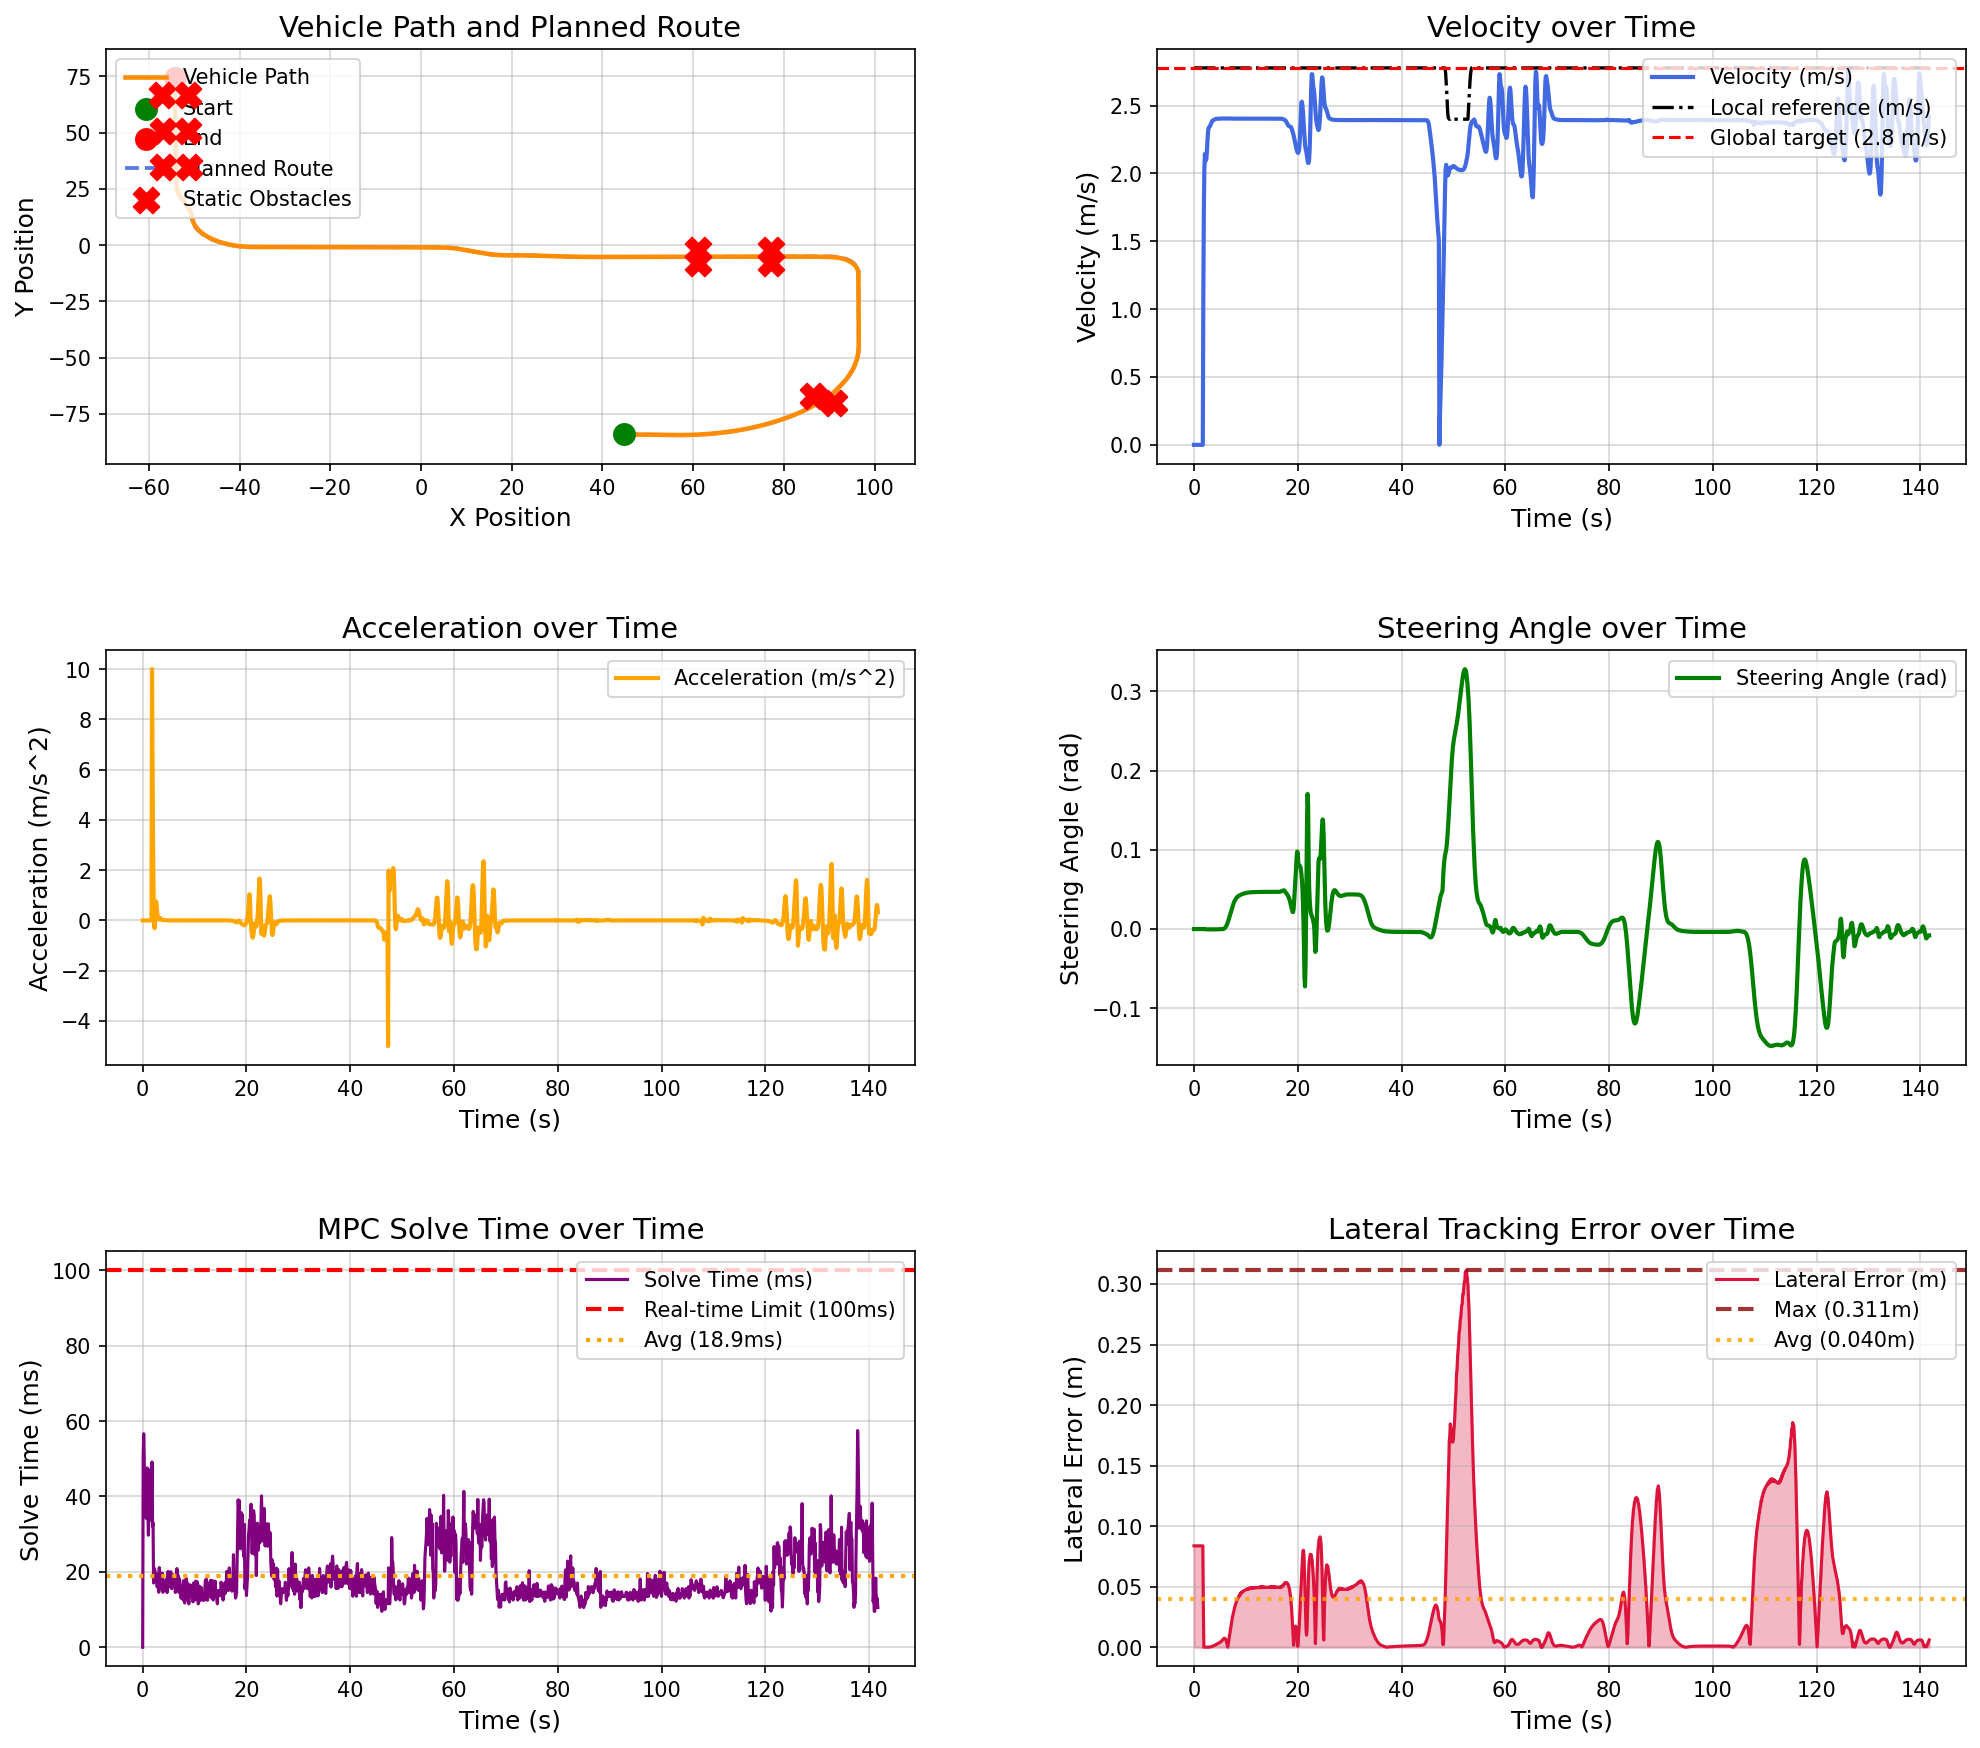

The table this chart was drawn from, first rows:
场景, step, time, x, y, yaw, speed, ac, steer, solve_time, lat_error, min_obstacle_dist, 
narrow_corridor_passage_town05, 0, 0.000000, 44.78, -84.13, -1.444, 0.000000, 0.000000, 0.000000, 0.000000, 0.08375, , 
narrow_corridor_passage_town05, 1, 0.1, 44.78, -84.13, -1.444, 0.000000, -0.000000, -0.000002, 51.12, 0.08375, , 
narrow_corridor_passage_town05, 2, 0.2, 44.78, -84.13, -1.444, 0.000000, -0.000000, -0.000004, 56.64, 0.08375, , 
narrow_corridor_passage_town05, 3, 0.3, 44.78, -84.13, -1.444, 0.000000, 0.000000, -0.000006, 50.26, 0.08375, , 
narrow_corridor_passage_town05, 4, 0.4, 44.78, -84.13, -1.444, 0.000000, -0.000000, -0.000007, 36.07, 0.08375, , 
narrow_corridor_passage_town05, 5, 0.5, 44.78, -84.13, -1.444, 0.000000, 0.000000, -0.000009, 37.9, 0.08375, , 
narrow_corridor_passage_town05, 6, 0.6, 44.78, -84.13, -1.444, 0.000000, 0.000000, -0.000010, 43.28, 0.08375, , 
narrow_corridor_passage_town05, 7, 0.7, 44.78, -84.13, -1.444, 0.000000, 0.000000, -0.000011, 34.2, 0.08375, , 
narrow_corridor_passage_town05, 8, 0.8, 44.78, -84.13, -1.444, 0.000000, -0.000000, -0.000012, 41.46, 0.08375, , 
narrow_corridor_passage_town05, 9, 0.9, 44.78, -84.13, -1.444, 0.000000, -0.000000, -0.000012, 47.55, 0.08375, , 
narrow_corridor_passage_town05, 10, 1, 44.78, -84.13, -1.444, 0.000000, 0.000000, -0.000013, 35.57, 0.08375, , 
narrow_corridor_passage_town05, 11, 1.1, 44.78, -84.13, -1.444, 0.000000, -0.000000, -0.000013, 29.72, 0.08375, , 
narrow_corridor_passage_town05, 12, 1.2, 44.78, -84.13, -1.444, 0.000000, -0.000000, -0.000014, 36.07, 0.08375, , 
narrow_corridor_passage_town05, 13, 1.3, 44.78, -84.13, -1.444, 0.000000, 0.000000, -0.000014, 41.19, 0.08375, , 
narrow_corridor_passage_town05, 14, 1.4, 44.78, -84.13, -1.444, 0.000000, -0.000000, -0.000014, 35.13, 0.08375, , 
narrow_corridor_passage_town05, 15, 1.5, 44.78, -84.13, -1.444, 0.000000, 0.000000, -0.000015, 41.24, 0.08375, , 
narrow_corridor_passage_town05, 16, 1.6, 44.78, -84.13, -1.444, 0.000000, -0.000000, -0.000015, 47.3, 0.08375, , 
narrow_corridor_passage_town05, 17, 1.7, 44.78, -84.13, -1.444, 0.000000, 0.000000, -0.000015, 33.64, 0.08375, , 
narrow_corridor_passage_town05, 18, 1.8, 44.82, -84.13, -1.444, 1.084, 10, -0.000015, 49.15, 0.03514, , 
narrow_corridor_passage_town05, 19, 1.9, 44.97, -84.13, -1.46, 1.713, 6.293, -0.000068, 32.05, 0.000064, , 
narrow_corridor_passage_town05, 20, 2, 45.16, -84.14, -1.424, 2.029, 3.153, 0.000257, 33.05, 0.000063, , 
narrow_corridor_passage_town05, 21, 2.1, 45.37, -84.14, -1.422, 2.143, 1.144, -0.000038, 17.04, 0.000016, , 
narrow_corridor_passage_town05, 22, 2.2, 45.58, -84.15, -1.424, 2.128, -0.1565, -0.000204, 21.05, 0.000069, , 
narrow_corridor_passage_town05, 23, 2.3, 45.78, -84.15, -1.426, 2.097, -0.3099, -0.000325, 20.61, 0.000094, , 
narrow_corridor_passage_town05, 24, 2.4, 45.99, -84.16, -1.428, 2.111, 0.1409, -0.000405, 20.05, 0.000092, , 
narrow_corridor_passage_town05, 25, 2.5, 46.2, -84.16, -1.431, 2.172, 0.613, -0.000449, 18.05, 0.000087, , 
narrow_corridor_passage_town05, 26, 2.6, 46.42, -84.17, -1.434, 2.247, 0.7457, -0.000467, 19.56, 0.000053, , 
narrow_corridor_passage_town05, 27, 2.7, 46.65, -84.17, -1.438, 2.303, 0.5667, -0.000462, 18.01, 0.000014, , 
narrow_corridor_passage_town05, 28, 2.8, 46.88, -84.18, -1.441, 2.332, 0.2906, -0.000444, 16.01, 0.000043, , 
narrow_corridor_passage_town05, 29, 2.9, 47.11, -84.19, -1.444, 2.342, 0.09409, -0.000420, 19.21, 0.000100, , 
narrow_corridor_passage_town05, 30, 3, 47.34, -84.19, -1.447, 2.344, 0.02808, -0.000397, 16.14, 0.000153, , 
narrow_corridor_passage_town05, 31, 3.1, 47.57, -84.2, -1.45, 2.349, 0.04985, -0.000383, 14.59, 0.000243, , 
narrow_corridor_passage_town05, 32, 3.2, 47.8, -84.2, -1.453, 2.359, 0.09119, -0.000373, 21.12, 0.000337, , 
narrow_corridor_passage_town05, 33, 3.3, 48.04, -84.21, -1.456, 2.369, 0.1082, -0.000371, 15.75, 0.000430, , 
narrow_corridor_passage_town05, 34, 3.4, 48.27, -84.22, -1.458, 2.379, 0.0938, -0.000379, 15.52, 0.000551, , 
narrow_corridor_passage_town05, 35, 3.5, 48.51, -84.22, -1.461, 2.386, 0.07684, -0.000393, 15.77, 0.000702, , 
narrow_corridor_passage_town05, 36, 3.6, 48.74, -84.23, -1.464, 2.391, 0.0477, -0.000408, 17.05, 0.000831, , 
narrow_corridor_passage_town05, 37, 3.7, 48.98, -84.23, -1.467, 2.393, 0.01798, -0.000429, 19.52, 0.001011, , 
narrow_corridor_passage_town05, 38, 3.8, 49.22, -84.24, -1.471, 2.394, 0.01006, -0.000443, 19.67, 0.001200, , 
narrow_corridor_passage_town05, 39, 3.9, 49.45, -84.25, -1.474, 2.396, 0.01515, -0.000452, 14.58, 0.001423, , 
narrow_corridor_passage_town05, 40, 4, 49.69, -84.25, -1.478, 2.398, 0.02204, -0.000449, 16.57, 0.001647, , 
narrow_corridor_passage_town05, 41, 4.1, 49.93, -84.26, -1.481, 2.4, 0.02283, -0.000438, 17.56, 0.001861, , 
narrow_corridor_passage_town05, 42, 4.2, 50.17, -84.27, -1.484, 2.402, 0.01704, -0.000424, 15.51, 0.002107, , 
narrow_corridor_passage_town05, 43, 4.3, 50.4, -84.27, -1.487, 2.403, 0.009508, -0.000401, 15.39, 0.002336, , 
narrow_corridor_passage_town05, 44, 4.4, 50.64, -84.28, -1.49, 2.403, 0.004272, -0.000376, 16.52, 0.002557, , 
narrow_corridor_passage_town05, 45, 4.5, 50.88, -84.28, -1.493, 2.403, 0.002356, -0.000353, 17.84, 0.002776, , 
narrow_corridor_passage_town05, 46, 4.6, 51.12, -84.29, -1.495, 2.404, 0.001997, -0.000333, 18.1, 0.003005, , 
narrow_corridor_passage_town05, 47, 4.7, 51.35, -84.3, -1.498, 2.404, 0.002765, -0.000310, 14.51, 0.003249, , 
narrow_corridor_passage_town05, 48, 4.8, 51.59, -84.3, -1.5, 2.404, 0.003614, -0.000290, 18.02, 0.003491, , 
narrow_corridor_passage_town05, 49, 4.9, 51.83, -84.31, -1.502, 2.405, 0.003235, -0.000277, 20.11, 0.003725, , 
narrow_corridor_passage_town05, 50, 5, 52.07, -84.32, -1.504, 2.405, 0.002181, -0.000273, 18.05, 0.004013, , 
narrow_corridor_passage_town05, 51, 5.1, 52.31, -84.32, -1.506, 2.405, 0.001435, -0.000274, 16.01, 0.004314, , 
narrow_corridor_passage_town05, 52, 5.2, 52.54, -84.33, -1.508, 2.405, 0.000792, -0.000274, 18.56, 0.004685, , 
narrow_corridor_passage_town05, 53, 5.3, 52.78, -84.33, -1.51, 2.405, 0.000295, -0.000266, 18.94, 0.005077, , 
narrow_corridor_passage_town05, 54, 5.4, 53.02, -84.34, -1.512, 2.405, 0.000237, -0.000237, 20.03, 0.005574, , 
narrow_corridor_passage_town05, 55, 5.5, 53.26, -84.35, -1.514, 2.405, 0.000262, -0.000161, 19.06, 0.006082, , 
narrow_corridor_passage_town05, 56, 5.6, 53.5, -84.35, -1.514, 2.405, 0.000347, -0.000024, 15.53, 0.006574, , 
narrow_corridor_passage_town05, 57, 5.7, 53.73, -84.36, -1.513, 2.405, 0.000295, 0.000203, 17.1, 0.007032, , 
narrow_corridor_passage_town05, 58, 5.8, 53.97, -84.37, -1.509, 2.405, 0.000182, 0.000544, 16.65, 0.007319, , 
narrow_corridor_passage_town05, 59, 5.9, 54.21, -84.37, -1.502, 2.405, -0.000022, 0.001024, 19.21, 0.007389, , 
... 1,358 more rows
